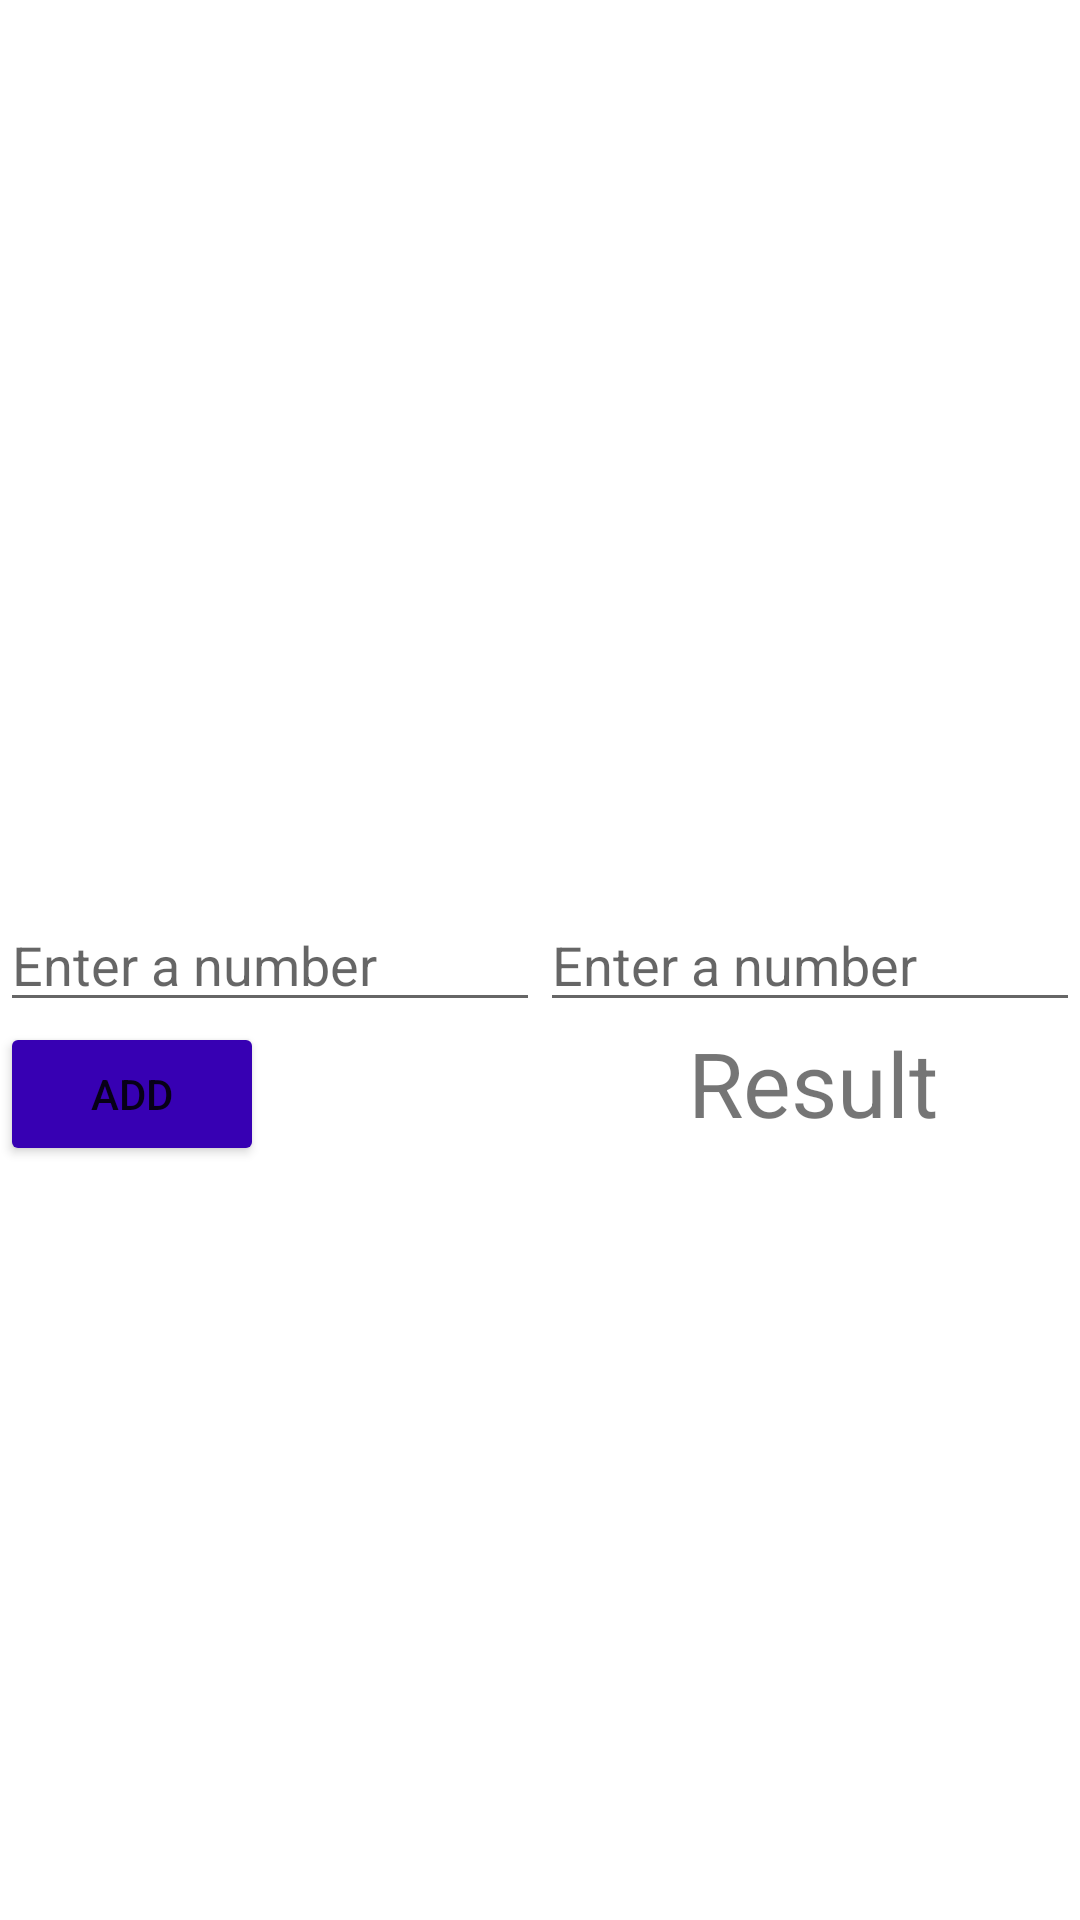

This screen was rendered from an Android layout file. Write that file and the resources it references.
<!-- AndroidManifest.xml: application theme Theme.LayoutBaiscs2 -->
<!-- res/layout/add_numbers.xml -->
<?xml version="1.0" encoding="utf-8"?>
<androidx.constraintlayout.widget.ConstraintLayout xmlns:android="http://schemas.android.com/apk/res/android"
    android:layout_width="match_parent"
    android:layout_height="match_parent"
    xmlns:app="http://schemas.android.com/apk/res-auto">

    <EditText
        android:id="@+id/etFirstNumber"
        android:layout_width="0dp"
        android:layout_height="wrap_content"
        android:ems="10"
        android:inputType="number"
        android:hint="Enter a number"
        app:layout_constraintBottom_toBottomOf="parent"
        app:layout_constraintEnd_toStartOf="@+id/etSecondNumber"
        app:layout_constraintHorizontal_bias="0.5"
        app:layout_constraintStart_toStartOf="parent"
        app:layout_constraintTop_toTopOf="parent" />

    <EditText
        android:id="@+id/etSecondNumber"
        android:layout_width="0dp"
        android:layout_height="wrap_content"
        android:ems="10"
        android:inputType="number"
        android:hint="Enter a number"
        app:layout_constraintBottom_toBottomOf="parent"
        app:layout_constraintEnd_toEndOf="parent"
        app:layout_constraintHorizontal_bias="0.5"
        app:layout_constraintStart_toEndOf="@+id/etFirstNumber"
        app:layout_constraintTop_toTopOf="parent" />

    <Button
        android:id="@+id/btnSum"
        android:layout_width="wrap_content"
        android:layout_height="wrap_content"
        android:text="Add"
        app:layout_constraintStart_toStartOf="parent"
        app:layout_constraintTop_toBottomOf="@+id/etFirstNumber"
        android:backgroundTint="@color/purple_700"/>

    <TextView
        android:id="@+id/tvResult"
        android:layout_width="wrap_content"
        android:layout_height="wrap_content"
        android:text="Result"
        android:textSize="30sp"
        app:layout_constraintBottom_toBottomOf="parent"
        app:layout_constraintEnd_toEndOf="@+id/etSecondNumber"
        app:layout_constraintHorizontal_bias="0.509"
        app:layout_constraintStart_toEndOf="@+id/etFirstNumber"
        app:layout_constraintTop_toBottomOf="@+id/etSecondNumber"
        app:layout_constraintVertical_bias="0.0" />

</androidx.constraintlayout.widget.ConstraintLayout>
<!-- resources referenced by this layout -->
<resources>
  <color name="purple_700">#FF3700B3</color>
  <style name="Theme.LayoutBaiscs2" parent="Theme.MaterialComponents.DayNight.DarkActionBar">
          
          <item name="colorPrimary">@color/purple_500</item>
          <item name="colorPrimaryVariant">@color/purple_700</item>
          <item name="colorOnPrimary">@color/white</item>
          
          <item name="colorSecondary">@color/teal_200</item>
          <item name="colorSecondaryVariant">@color/teal_700</item>
          <item name="colorOnSecondary">@color/black</item>
          
          <item name="android:statusBarColor" tools:targetApi="l">?attr/colorPrimaryVariant</item>
          
      </style>
  <color name="purple_500">#FF6200EE</color>
  <color name="white">#FFFFFFFF</color>
  <color name="teal_200">#FF03DAC5</color>
  <color name="teal_700">#FF018786</color>
  <color name="black">#FF000000</color>
</resources>
